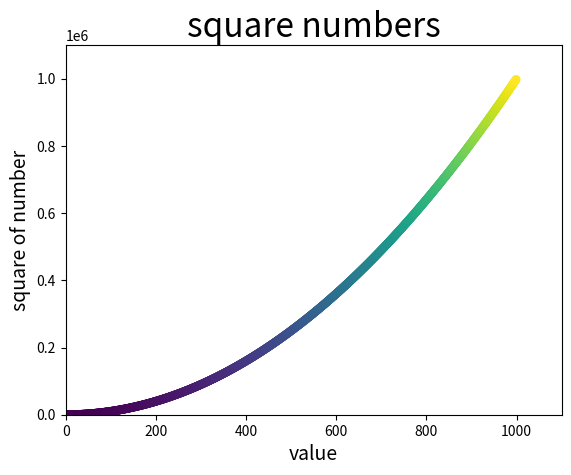

Here is the Python script that generated this plot:
import matplotlib.pyplot as plt
x_values = list(range(1, 1000))
y_values = [x**2 for x in x_values]
plt.scatter(x_values, y_values, c=y_values,edgecolors='none', s=40)
plt.title("square numbers", fontsize=24)
plt.xlabel("value", fontsize=14)
plt.ylabel("square of number", fontsize=14)
plt.axis([0, 1100, 0, 1100000])#设置 xy轴的取值范围，注意传值的形式
plt.savefig('colormap.png', bbox_inches='tight')
plt.show()
